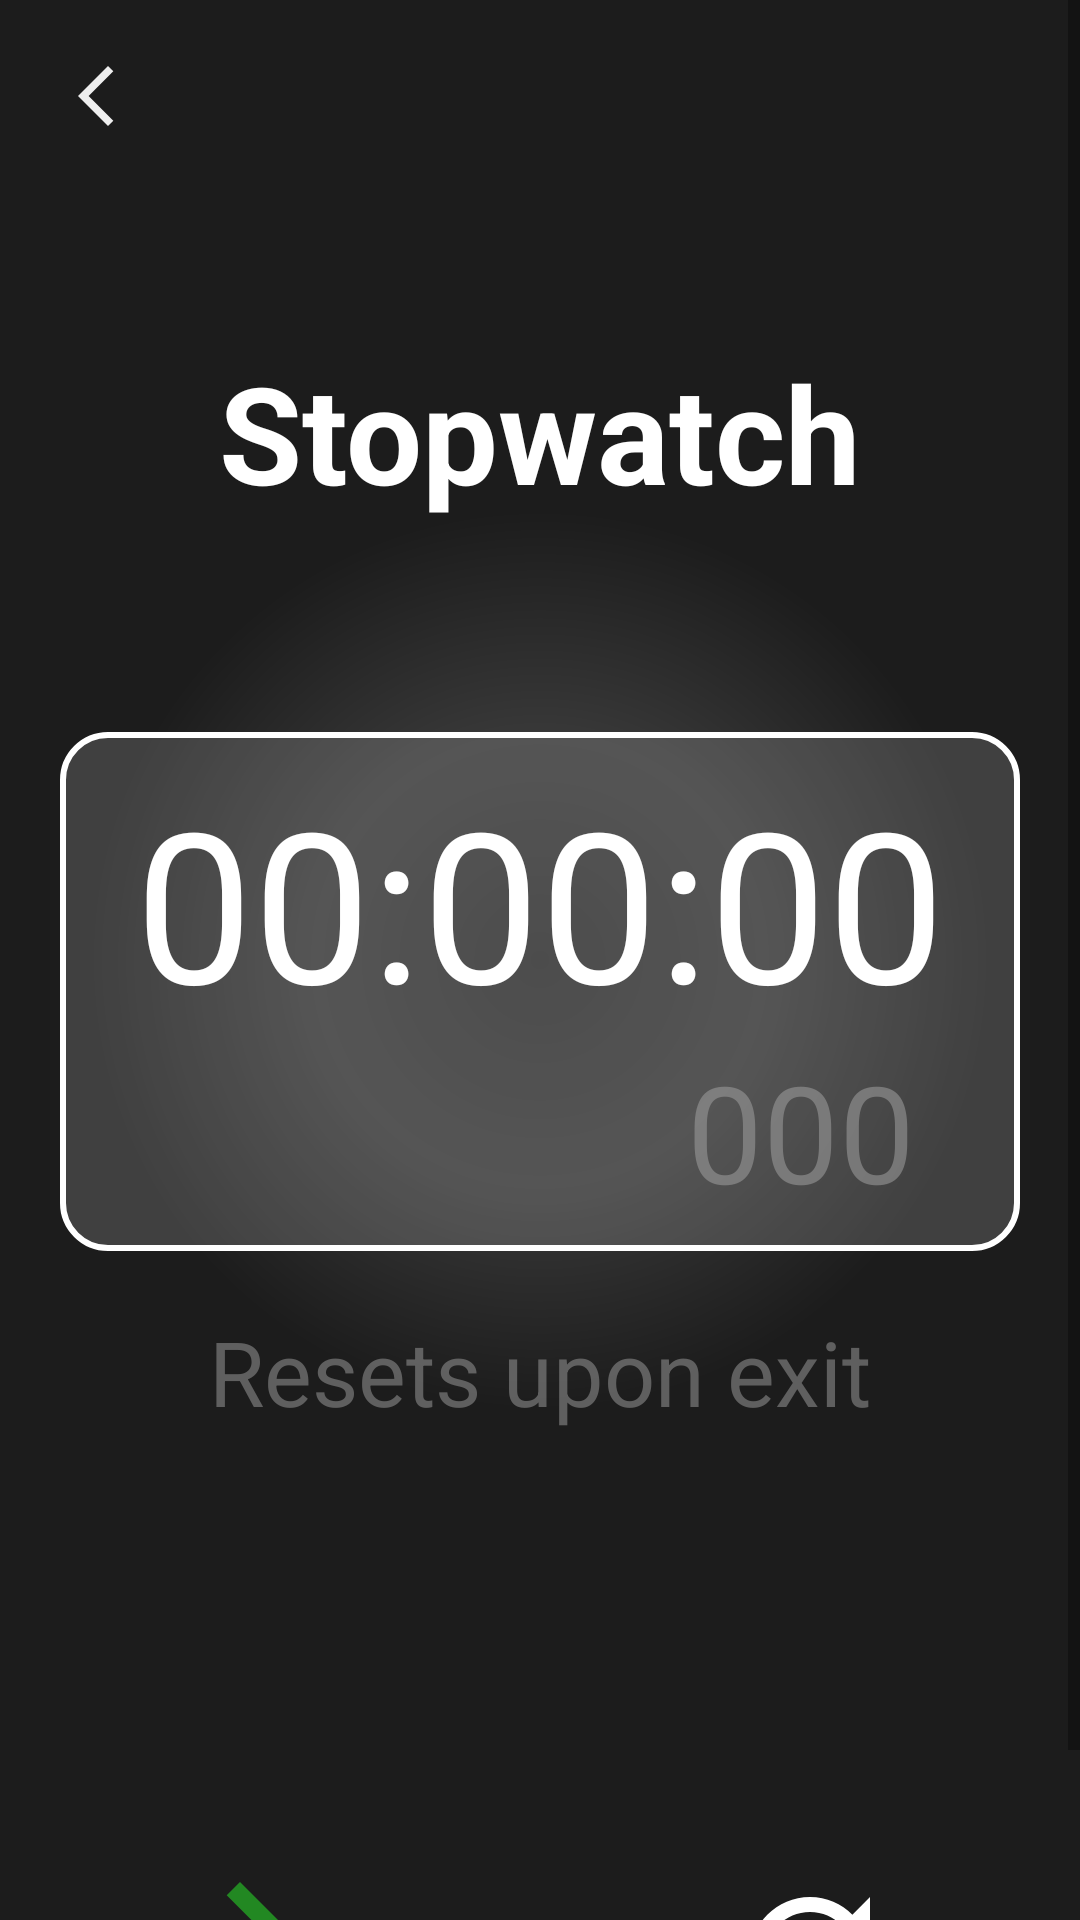

The Android layout XML behind this screen, and the referenced resources:
<!-- AndroidManifest.xml: application theme Theme.FitnessApp -->
<!-- res/layout/activity_stop_watch.xml -->
<?xml version="1.0" encoding="utf-8"?>
<LinearLayout
    xmlns:android="http://schemas.android.com/apk/res/android"
    android:orientation="vertical"
    android:background="@android:color/black"
    android:layout_width="match_parent"
    android:keepScreenOn="true"
    android:layout_height="match_parent">

    <ScrollView
        android:layout_width="match_parent"
        android:layout_height="match_parent"
        android:background="@drawable/background_dark_circle">
        <LinearLayout
            android:layout_width="match_parent"
            android:layout_height="match_parent"
            android:orientation="vertical">
            <ImageButton
                android:id="@+id/backButton"
                android:layout_width="wrap_content"
                android:layout_height="wrap_content"
                android:src="@drawable/ic_arrow_back_white"
                android:background="@android:color/transparent"
                android:onClick="onBackButtonClick"
                android:contentDescription="@string/back_button_description"
                android:padding="20dp" />

            <TextView
                android:id="@+id/title"
                android:layout_width="match_parent"
                android:layout_height="wrap_content"
                android:padding="50dp"
                android:text="@string/stopwatch_title"
                android:textSize="45sp"
                android:textStyle="bold"
                android:textColor="@color/white"
                android:textAlignment="center"/>
            <LinearLayout
                android:layout_width="match_parent"
                android:layout_height="wrap_content"
                android:layout_margin="20dp"
                android:padding="10dp"
                android:orientation="vertical"
                android:background="@drawable/background_white_outline">

                <TextView
                    android:id="@+id/stopwatchTextView"
                    android:layout_width="match_parent"
                    android:layout_height="wrap_content"
                    android:gravity="center"
                    android:text="@string/stopwatch_default_text"
                    android:textSize="70sp"
                    android:textColor="#FFF"/>

                <TextView
                    android:id="@+id/millisecondTextView"
                    android:layout_width="match_parent"
                    android:layout_height="wrap_content"
                    android:gravity="end"
                    android:layout_marginEnd="25dp"
                    android:text="@string/stopwatch_default_milliseconds"
                    android:textSize="45sp"
                    android:textColor="@color/grey"/>
            </LinearLayout>

            <TextView
                android:layout_width="match_parent"
                android:layout_height="wrap_content"
                android:textColor="#88999999"
                android:textAlignment="center"
                android:textSize="30sp"
                android:text="@string/resets_upon_exit"/>

            <LinearLayout
                android:layout_width="match_parent"
                android:layout_height="wrap_content"
                android:orientation="horizontal"
                android:layout_marginTop="125dp">

                <ImageButton
                    android:id="@+id/startButton"
                    android:layout_width="100dp"
                    android:layout_height="100dp"
                    android:layout_weight="1"
                    android:scaleType="fitCenter"
                    android:src="@drawable/ic_arrow_forward_green"
                    android:background="@android:color/transparent"
                    android:onClick="onStartButtonClick"
                    android:contentDescription="@string/back_button_description"
                    android:padding="20dp" />

                <ImageButton
                    android:id="@+id/pauseButton"
                    android:layout_width="100dp"
                    android:layout_height="100dp"
                    android:layout_weight="1"
                    android:scaleType="fitCenter"
                    android:src="@drawable/ic_pause"
                    android:background="@android:color/transparent"
                    android:onClick="onPauseButtonClick"
                    android:visibility="gone"
                    android:contentDescription="@string/pause_button_description"
                    android:padding="20dp" />

                <ImageButton
                    android:id="@+id/resetButton"
                    android:layout_width="100dp"
                    android:layout_height="100dp"
                    android:layout_weight="1"
                    android:scaleType="fitCenter"
                    android:src="@drawable/ic_refresh_60"
                    android:background="@android:color/transparent"
                    android:onClick="onResetButtonClick"
                    android:contentDescription="@string/reset_button_description"
                    android:padding="20dp" />

            </LinearLayout>
        </LinearLayout>
    </ScrollView>


</LinearLayout>
<!-- resources referenced by this layout -->
<resources>
  <color name="grey">#99999999</color>
  <color name="white">#FFFFFFFF</color>
  <!-- drawable background_dark_circle (drawable) -->
  <?xml version="1.0" encoding="utf-8"?>
  <shape xmlns:android="http://schemas.android.com/apk/res/android"
      android:shape="rectangle">
      <gradient
          android:type="radial"
          android:startColor="#2C2C2C"
          android:centerColor="#383838"
          android:endColor="#1C1C1C"
          android:gradientRadius="150dp"/>
  </shape>
  <!-- drawable background_white_outline (drawable) -->
  <?xml version="1.0" encoding="utf-8"?>
  <shape xmlns:android="http://schemas.android.com/apk/res/android"
      android:shape="rectangle">
      <stroke
          android:width="2dp"
          android:color="@color/white"/>
      <solid
          android:color="#40AAAAAA"/>
      <corners android:radius="15dp"/>
  </shape>
  <!-- drawable ic_arrow_back_white (drawable) -->
  <vector android:height="24dp" android:tint="#EEEEEE"
      android:viewportHeight="24" android:viewportWidth="24"
      android:width="24dp" xmlns:android="http://schemas.android.com/apk/res/android">
      <path android:fillColor="@android:color/white" android:pathData="M17.77,3.77l-1.77,-1.77l-10,10l10,10l1.77,-1.77l-8.23,-8.23z"/>
  </vector>
  <!-- drawable ic_arrow_forward_green (drawable) -->
  <vector android:autoMirrored="true" android:height="24dp"
      android:tint="#228822" android:viewportHeight="24"
      android:viewportWidth="24" android:width="24dp" xmlns:android="http://schemas.android.com/apk/res/android">
      <path android:fillColor="@android:color/white" android:pathData="M6.23,20.23l1.77,1.77l10,-10l-10,-10l-1.77,1.77l8.23,8.23z"/>
  </vector>
  <!-- drawable ic_pause (drawable) -->
  <vector android:height="24dp" android:tint="#882222"
      android:viewportHeight="24" android:viewportWidth="24"
      android:width="24dp" xmlns:android="http://schemas.android.com/apk/res/android">
      <path android:fillColor="@android:color/white" android:pathData="M9,16h2L11,8L9,8v8zM12,2C6.48,2 2,6.48 2,12s4.48,10 10,10 10,-4.48 10,-10S17.52,2 12,2zM12,20c-4.41,0 -8,-3.59 -8,-8s3.59,-8 8,-8 8,3.59 8,8 -3.59,8 -8,8zM13,16h2L15,8h-2v8z"/>
  </vector>
  <!-- drawable ic_refresh_60 (drawable) -->
  <vector android:height="60dp" android:tint="#FFFFFF"
      android:viewportHeight="24" android:viewportWidth="24"
      android:width="60dp" xmlns:android="http://schemas.android.com/apk/res/android">
      <path android:fillColor="@android:color/white" android:pathData="M17.65,6.35C16.2,4.9 14.21,4 12,4c-4.42,0 -7.99,3.58 -7.99,8s3.57,8 7.99,8c3.73,0 6.84,-2.55 7.73,-6h-2.08c-0.82,2.33 -3.04,4 -5.65,4 -3.31,0 -6,-2.69 -6,-6s2.69,-6 6,-6c1.66,0 3.14,0.69 4.22,1.78L13,11h7V4l-2.35,2.35z"/>
  </vector>
  <string name="back_button_description">back button</string>
  <string name="pause_button_description">pause button</string>
  <string name="reset_button_description">reset button</string>
  <string name="resets_upon_exit">Resets upon exit</string>
  <string name="stopwatch_default_milliseconds">000</string>
  <string name="stopwatch_default_text">00:00:00</string>
  <string name="stopwatch_title">Stopwatch</string>
  <style name="Theme.FitnessApp" parent="android:Theme.Material.Light.NoActionBar" />
</resources>
